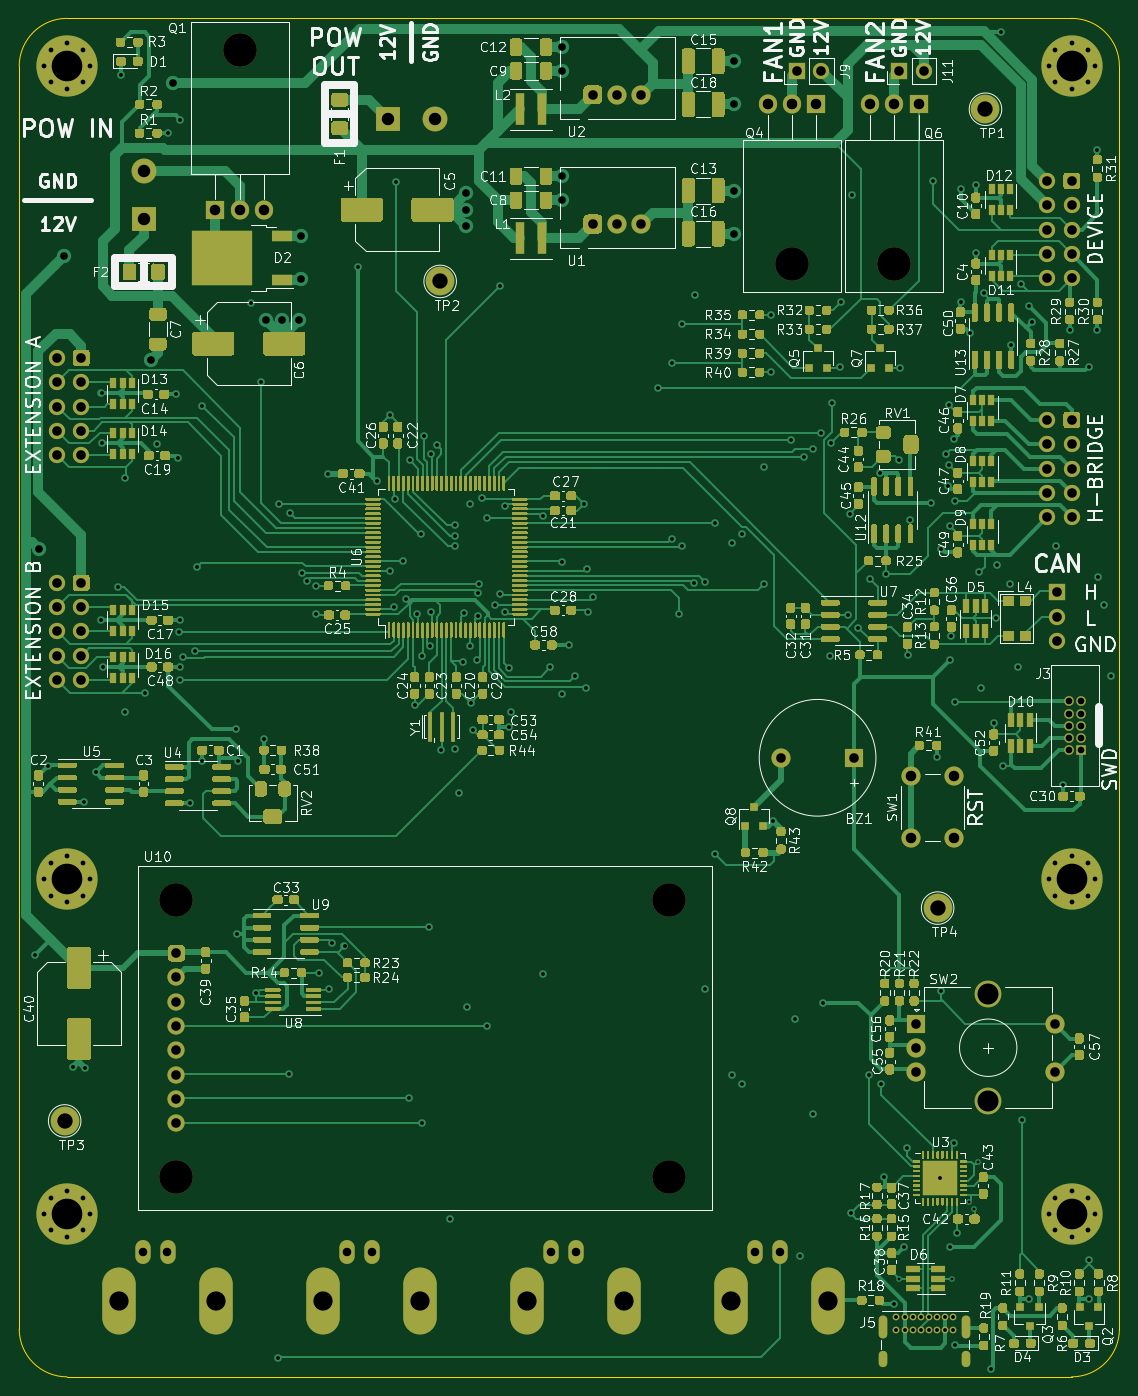
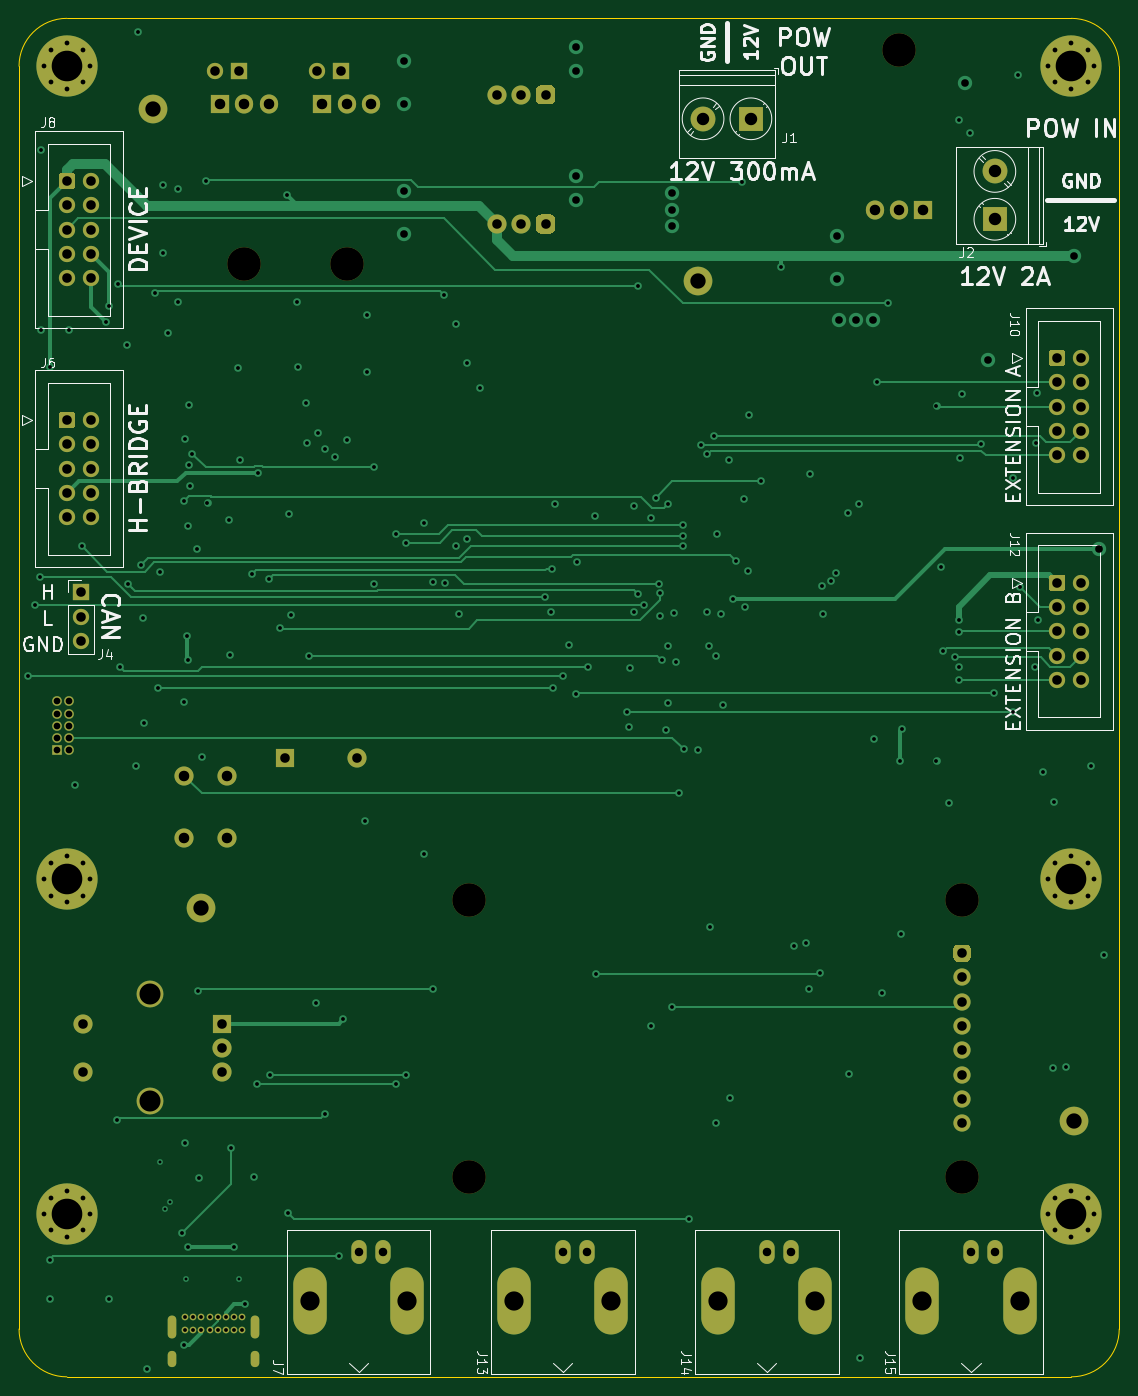
Circuit board: 13 layer files. Board 115.0 x 142.0 mm.
- bottom_copper: vca_main_board-B_Cu.gbr (32101 bytes)
- bottom_mask: vca_main_board-B_Mask.gbr (9055 bytes)
- paste: vca_main_board-B_Paste.gbr (467 bytes)
- bottom_silk: vca_main_board-B_SilkS.gbr (30529 bytes)
- outline: vca_main_board-Edge_Cuts.gbr (999 bytes)
- top_copper: vca_main_board-F_Cu.gbr (269977 bytes)
- top_mask: vca_main_board-F_Mask.gbr (153294 bytes)
- paste: vca_main_board-F_Paste.gbr (147832 bytes)
- top_silk: vca_main_board-F_SilkS.gbr (183364 bytes)
- inner_copper: vca_main_board-In1_Cu.gbr (466707 bytes)
- inner_copper: vca_main_board-In2_Cu.gbr (29716 bytes)
- drill: vca_main_board-NPTH.drl (396 bytes)
- drill: vca_main_board-PTH.drl (7421 bytes)

=== bottom_copper: vca_main_board-B_Cu.gbr (32101 bytes, source omitted) ===
=== bottom_mask: vca_main_board-B_Mask.gbr (9055 bytes, source omitted) ===
=== paste: vca_main_board-B_Paste.gbr ===
%TF.GenerationSoftware,KiCad,Pcbnew,(5.1.10)-1*%
%TF.CreationDate,2021-12-22T14:35:30+01:00*%
%TF.ProjectId,vca_main_board,7663615f-6d61-4696-9e5f-626f6172642e,rev?*%
%TF.SameCoordinates,Original*%
%TF.FileFunction,Paste,Bot*%
%TF.FilePolarity,Positive*%
%FSLAX46Y46*%
G04 Gerber Fmt 4.6, Leading zero omitted, Abs format (unit mm)*
G04 Created by KiCad (PCBNEW (5.1.10)-1) date 2021-12-22 14:35:30*
%MOMM*%
%LPD*%
G01*
G04 APERTURE LIST*
G04 APERTURE END LIST*
M02*

=== bottom_silk: vca_main_board-B_SilkS.gbr (30529 bytes, source omitted) ===
=== outline: vca_main_board-Edge_Cuts.gbr ===
%TF.GenerationSoftware,KiCad,Pcbnew,(5.1.10)-1*%
%TF.CreationDate,2021-12-22T14:35:30+01:00*%
%TF.ProjectId,vca_main_board,7663615f-6d61-4696-9e5f-626f6172642e,rev?*%
%TF.SameCoordinates,Original*%
%TF.FileFunction,Profile,NP*%
%FSLAX46Y46*%
G04 Gerber Fmt 4.6, Leading zero omitted, Abs format (unit mm)*
G04 Created by KiCad (PCBNEW (5.1.10)-1) date 2021-12-22 14:35:30*
%MOMM*%
%LPD*%
G01*
G04 APERTURE LIST*
%TA.AperFunction,Profile*%
%ADD10C,0.050000*%
%TD*%
G04 APERTURE END LIST*
D10*
X30000000Y-50000000D02*
X30000000Y-182000000D01*
X140000000Y-45000000D02*
X35000000Y-45000000D01*
X145000000Y-182000000D02*
X145000000Y-50000000D01*
X35000000Y-187000000D02*
X140000000Y-187000000D01*
X35000000Y-187000000D02*
G75*
G02*
X30000000Y-182000000I0J5000000D01*
G01*
X30000000Y-50000000D02*
G75*
G02*
X35000000Y-45000000I5000000J0D01*
G01*
X140000000Y-45000000D02*
G75*
G02*
X145000000Y-50000000I0J-5000000D01*
G01*
X145000000Y-182000000D02*
G75*
G02*
X140000000Y-187000000I-5000000J0D01*
G01*
M02*

=== top_copper: vca_main_board-F_Cu.gbr (269977 bytes, source omitted) ===
=== top_mask: vca_main_board-F_Mask.gbr (153294 bytes, source omitted) ===
=== paste: vca_main_board-F_Paste.gbr (147832 bytes, source omitted) ===
=== top_silk: vca_main_board-F_SilkS.gbr (183364 bytes, source omitted) ===
=== inner_copper: vca_main_board-In1_Cu.gbr (466707 bytes, source omitted) ===
=== inner_copper: vca_main_board-In2_Cu.gbr (29716 bytes, source omitted) ===
=== drill: vca_main_board-NPTH.drl ===
M48
; DRILL file {KiCad (5.1.10)-1} date 12/22/21 14:35:32
; FORMAT={-:-/ absolute / inch / decimal}
; #@! TF.CreationDate,2021-12-22T14:35:32+01:00
; #@! TF.GenerationSoftware,Kicad,Pcbnew,(5.1.10)-1
; #@! TF.FileFunction,NonPlated,1,4,NPTH
FMAT,2
INCH
T1C0.1378
%
G90
G05
T1
X1.8282Y-5.3979
X1.8282Y-6.5396
X2.0882Y-1.9031
X3.8557Y-5.3979
X3.8557Y-6.5396
X4.3606Y-2.7819
X4.7819Y-2.7819
T0
M30

=== drill: vca_main_board-PTH.drl (7421 bytes, source omitted) ===
